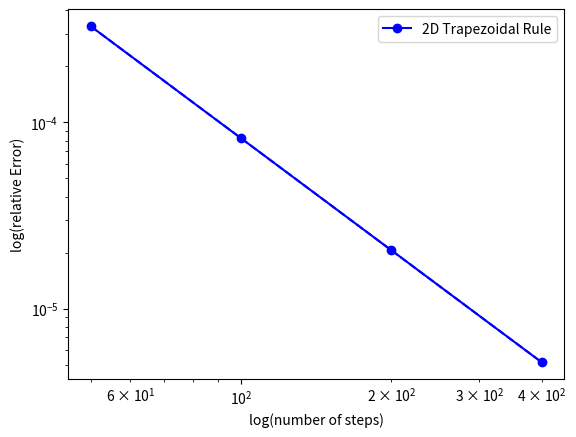

Write the Python code that produced this figure.
"""
    2D trapezoidal rule to integrate Gauss's law for a dipole

    Solution to Problem Set 2, Problem 3
    To run:
        python trap_rule_2_3.py

"""

import matplotlib.pyplot as plt
import numpy as np

def trap_2D(f, x_min, x_max, y_min, y_max, n, m,*P):
    hx = (x_max-x_min)/n
    hy = (y_max-y_min)/m

# contributions from rectangle corners
    I = (f(x_min,y_min,*P)+f(x_min,y_max,*P)+f(x_max,y_min,*P)+f(x_max,y_max,*P))/4


# contributions from rectangle sides
    I_x = 0

    for i in range(1,n):
        xi = x_min+i*hx
        I_x += (f(xi,y_min,*P)+f(xi,y_max,*P))/2;

    I_y = 0

    for j in range(1,m):
        yj = y_min+j*hy
        I_y += (f(x_min,yj,*P)+f(x_max,yj,*P))/2

# contributions from inside of rectangle
    I_xy = 0

    for i in range(1,n):
        for j in range(1,m):
            xi = x_min+i*hx
            yj = y_min+j*hy

            I_xy += f(xi,yj,*P)

    return (I+I_x+I_y+I_xy)*hx*hy


#function to be integrated, divided by q
def Er_R2_overQ(theta,phi, d,R):
    return 1/(4.*np.pi) * (2+d/R*np.sin(theta)*np.cos(phi))*np.sin(theta)


int_analytic = 2.0
#integration boundaries
theta_min = 0
theta_max = np.pi
phi_min = 0
phi_max = 2.*np.pi
#choose some values for (d,R) such that d/R = 0.1
d = 0.1
R = 1
P =(0.1,1)
N = np.array([50, 100, 200, 400])
rel_err = np.zeros(4)
for i in range(N.shape[0]):
    int_trap = trap_2D(Er_R2_overQ, theta_min,theta_max,phi_min,phi_max, N[i], N[i],*P)
    rel_err[i] = np.abs(int_trap - int_analytic) / int_analytic

#fit a line to log(N), log(rel_err) to get slope/convergence rate
m, b = np.polyfit(np.log(N), np.log(rel_err), 1)
print("convergence rate 2D trapezoidal rule %.3f" % m)
plt.xlabel("log(number of steps)")
plt.ylabel("log(relative Error)")
plt.yscale('log')
plt.xscale('log')
#plot relative error
plt.plot(N, rel_err, marker ='o',label='2D Trapezoidal Rule',color ='b')
# and best fit
plt.plot(N,np.exp(np.log(N)*m+b),linestyle = "--",color ='b')
plt.legend()
plt.show()
